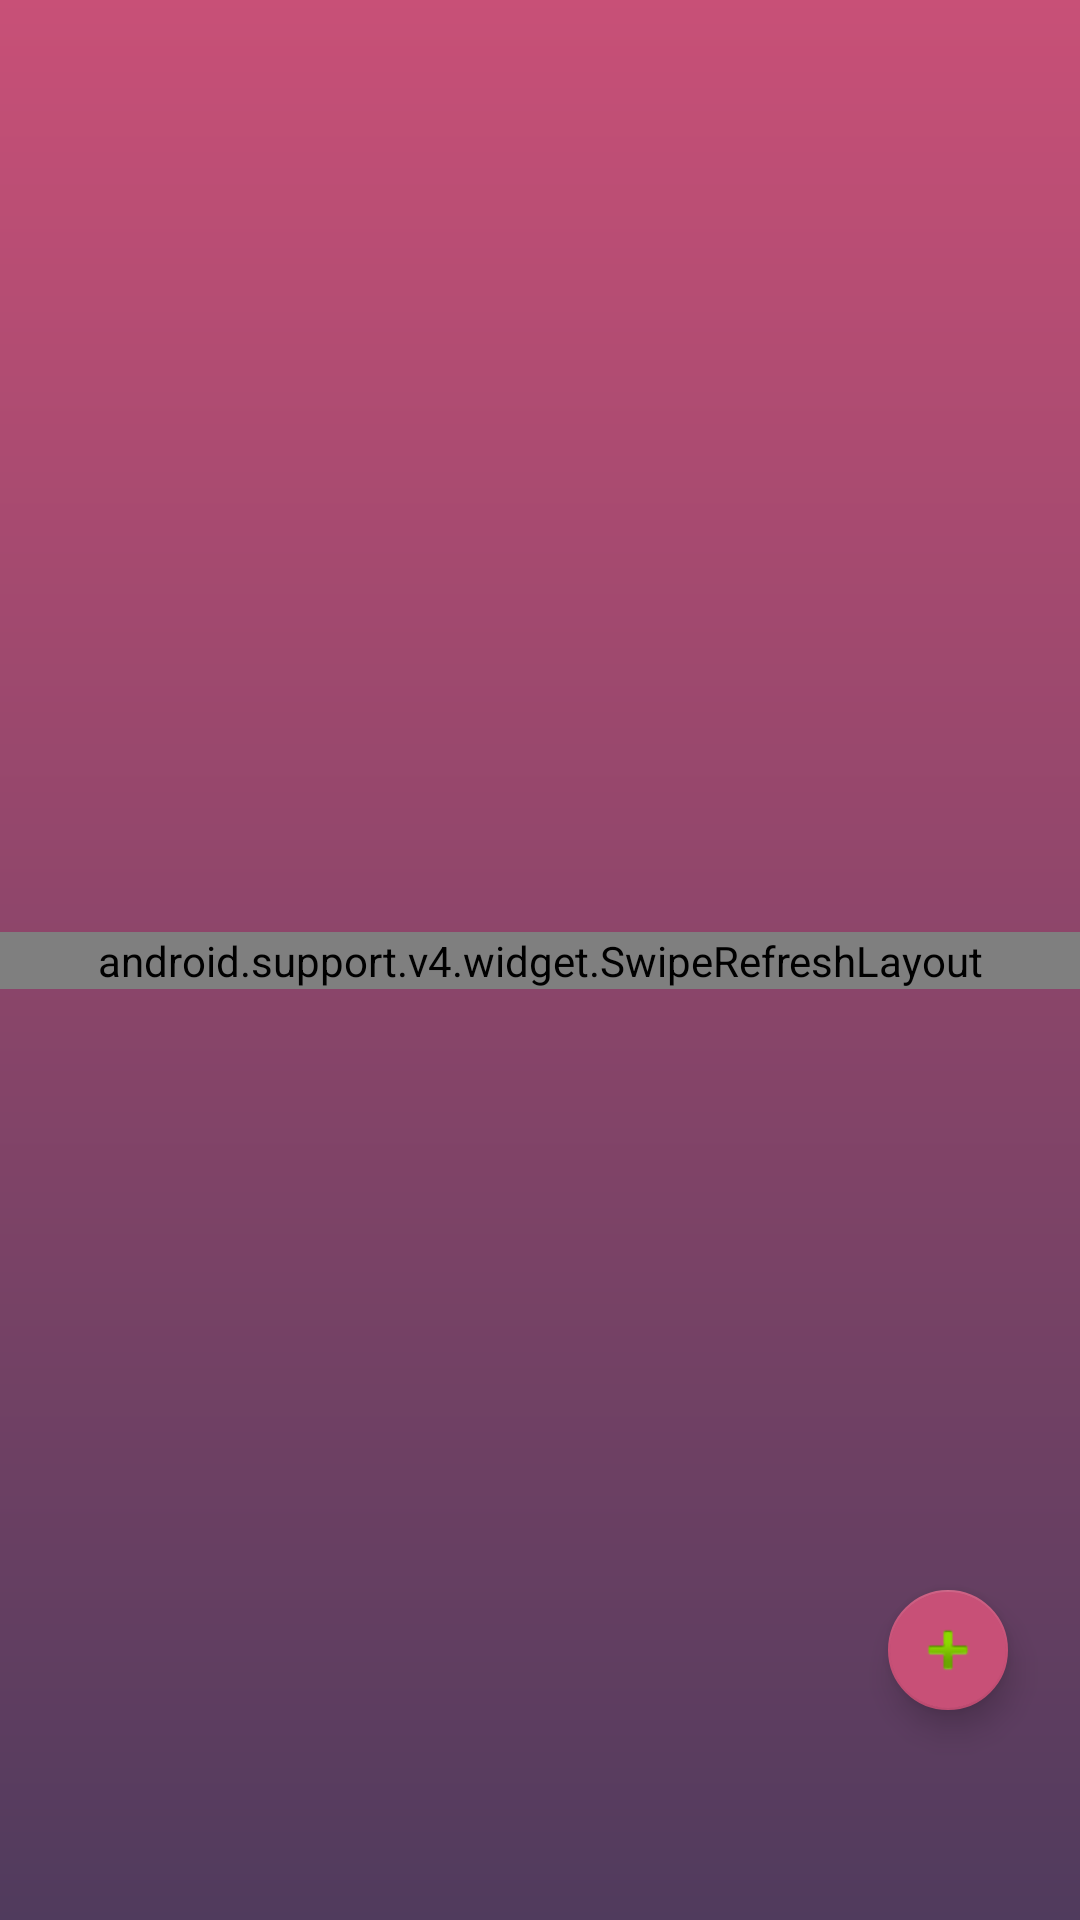

Write the Android layout XML for this screen, with the resource values it uses.
<!-- AndroidManifest.xml: application theme AppTheme -->
<!-- res/layout/transactions.xml -->
<?xml version="1.0" encoding="utf-8"?>

<android.support.constraint.ConstraintLayout xmlns:android="http://schemas.android.com/apk/res/android"
    xmlns:app="http://schemas.android.com/apk/res-auto"
    android:layout_width="match_parent"
    android:layout_height="match_parent">

    <android.support.v4.widget.SwipeRefreshLayout
        android:id="@+id/transactions_refresh"
        android:layout_width="match_parent"
        android:layout_height="wrap_content"
        android:orientation="vertical"
        app:layout_constraintBottom_toBottomOf="parent"
        app:layout_constraintEnd_toEndOf="parent"
        app:layout_constraintHorizontal_bias="0.0"
        app:layout_constraintStart_toStartOf="parent"
        app:layout_constraintTop_toTopOf="parent">

        <android.support.v7.widget.RecyclerView
            android:id="@+id/transactions_rc"
            android:layout_width="match_parent"
            android:layout_height="wrap_content"
            android:scrollbars="vertical" />
    </android.support.v4.widget.SwipeRefreshLayout>

    <android.support.design.widget.FloatingActionButton
        android:id="@+id/transactions_fab"
        style="@style/TransactionsFAB"
        app:layout_constraintBottom_toBottomOf="parent"
        app:layout_constraintEnd_toEndOf="parent" />

</android.support.constraint.ConstraintLayout>
<!-- resources referenced by this layout -->
<resources>
  <style name="TransactionsFAB">
          <item name="android:layout_width">wrap_content</item>
          <item name="android:layout_height">wrap_content</item>
          <item name="android:layout_marginBottom">70dp</item>
          <item name="android:layout_marginEnd">24dp</item>
          <item name="fabSize">mini</item>
          <item name="srcCompat">@android:drawable/ic_input_add</item>
      </style>
  <style name="AppTheme" parent="Theme.AppCompat.Light.NoActionBar">
          <item name="colorPrimary">@color/colorPrimary</item>
          <item name="colorPrimaryDark">@color/colorPrimaryDark</item>
          <item name="colorAccent">@color/colorAccent</item>
          <item name="android:windowBackground">@drawable/login_bg</item>
      </style>
  <color name="colorPrimary">#212121</color>
  <color name="colorPrimaryDark">#c85077</color>
  <color name="colorAccent">#c85077</color>
  <!-- drawable login_bg (drawable) -->
  <?xml version="1.0" encoding="utf-8"?>
  
  <shape xmlns:android="http://schemas.android.com/apk/res/android"
      android:shape="rectangle">
      <gradient
          android:angle="90"
          android:endColor="#c85077"
          android:startColor="#503B5D"
  
          android:type="linear" />
  </shape>
</resources>
